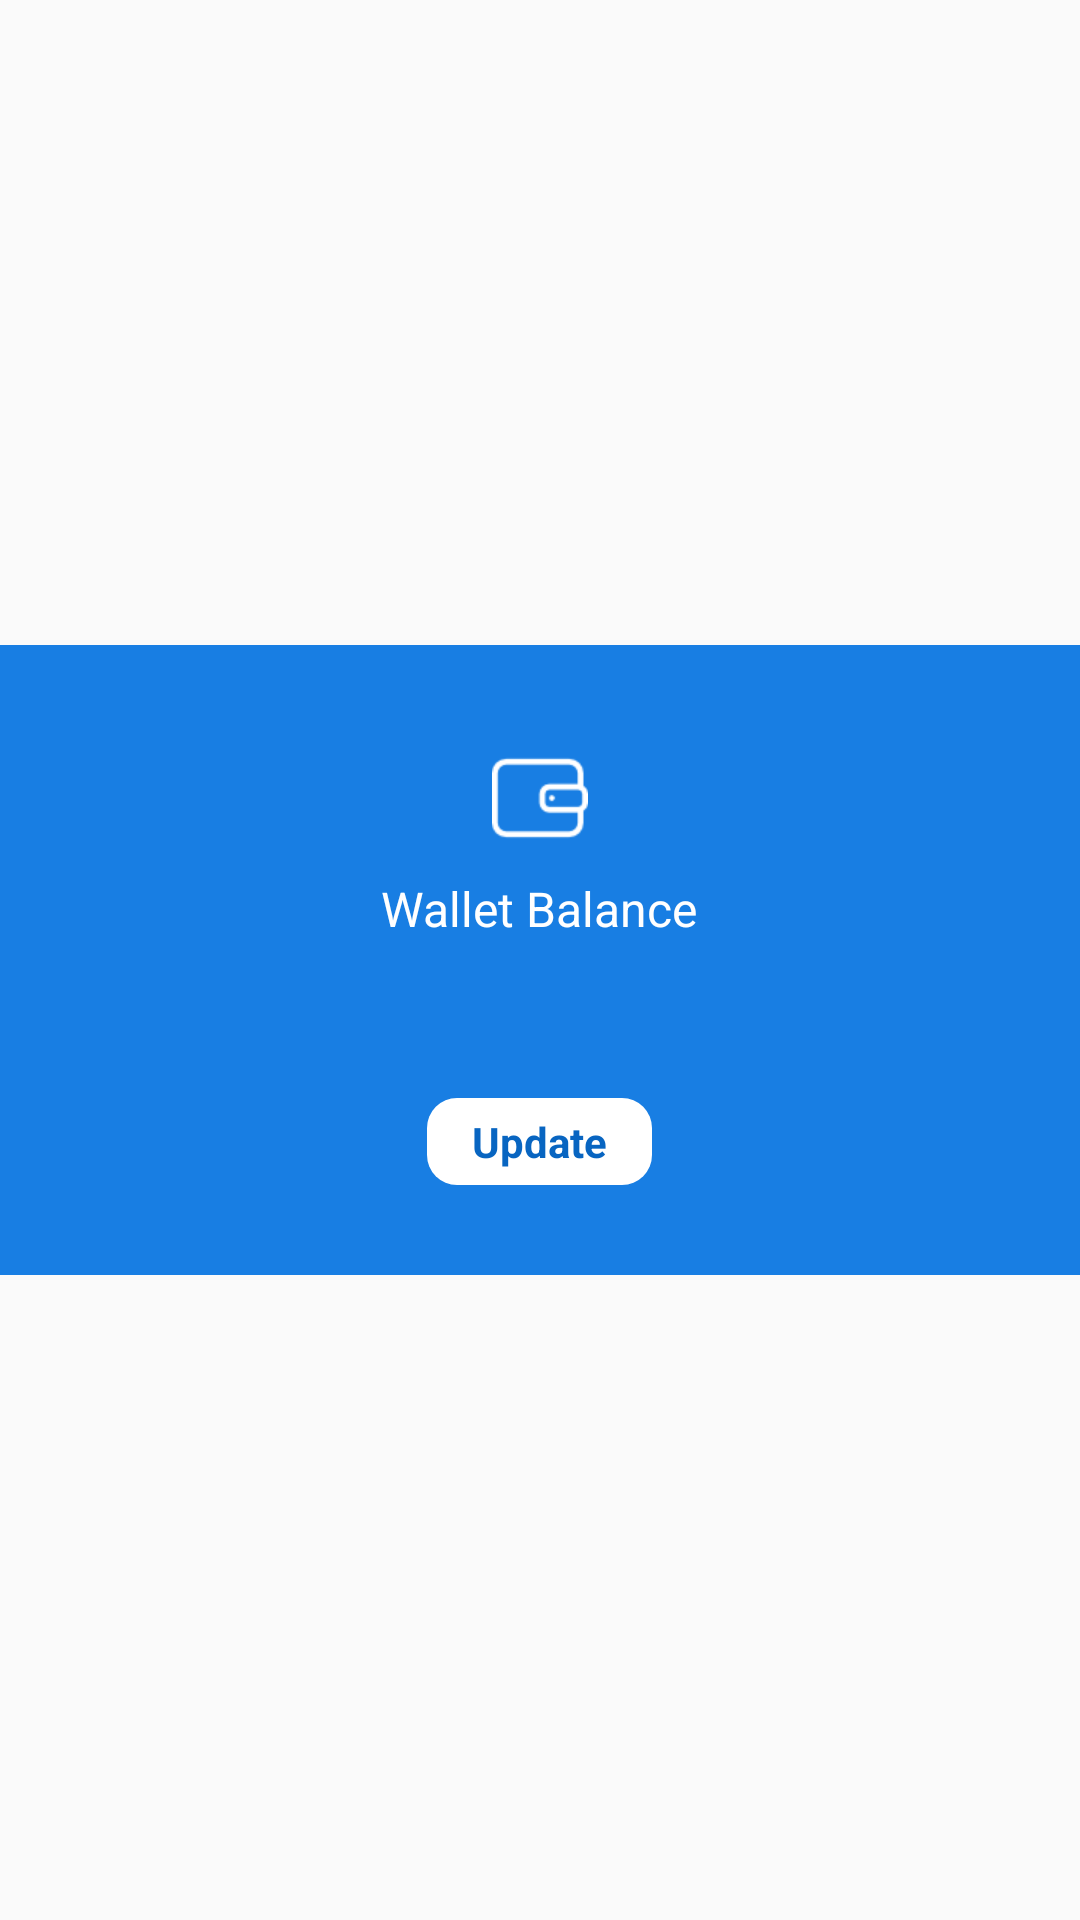

Layout XML and referenced resources for this Android screen:
<!-- AndroidManifest.xml: application theme MyTheme -->
<!-- res/layout/navigation_header.xml -->
<?xml version="1.0" encoding="utf-8"?>
<RelativeLayout xmlns:android="http://schemas.android.com/apk/res/android"
    xmlns:tools="http://schemas.android.com/tools"
    android:layout_width="match_parent"
    android:layout_height="wrap_content"
    android:theme="@style/ThemeOverlay.AppCompat.Dark"
    android:orientation="vertical"
    >

    <RelativeLayout
        android:layout_width="match_parent"
        android:layout_height="wrap_content"
        android:paddingLeft="10dp"
        android:paddingRight="10dp"
        android:paddingTop="30dp"
        android:paddingBottom="30dp"
        android:layout_centerInParent="true"
        android:background="@color/colorPrimaryDark"
        tools:ignore="UselessParent">

        <ImageView

            android:layout_width="wrap_content"
            android:layout_height="wrap_content"
            android:src="@mipmap/walletlight"
            android:layout_centerHorizontal="true"
            android:padding="5dp"
            android:backgroundTint="@color/white"
            android:id="@+id/imageView" />

        <TextView
            android:id="@+id/textView1"
            android:layout_below="@+id/imageView"
            android:layout_width="wrap_content"
            android:layout_height="wrap_content"
            android:textColor="@color/white"
            android:textSize="16sp"
            android:paddingTop="5dp"
            android:paddingBottom="5dp"
            android:layout_centerHorizontal="true"
            android:text="Wallet Balance" />

        <TextView
            android:id="@+id/tv_wallet_balance"
            android:layout_below="@+id/textView1"
            android:layout_width="wrap_content"
            android:layout_height="wrap_content"
            android:layout_centerHorizontal="true"
            android:layout_marginTop="5dp"
            android:textColor="@color/white"
            android:textSize="24sp"
            android:textStyle="bold"
           />

        <TextView
            android:id="@+id/tv_update_bal"
            android:layout_below="@+id/tv_wallet_balance"
            android:layout_width="wrap_content"
            android:layout_height="wrap_content"
            android:layout_centerHorizontal="true"
            android:layout_marginTop="10dp"
            android:textColor="@color/colorAccent"
            android:textSize="14sp"
            android:paddingLeft="15dp"
            android:paddingRight="15dp"
            android:paddingTop="5dp"
            android:paddingBottom="5dp"
            android:textStyle="bold"
            android:background="@drawable/white_bg"
            android:text="Update" />

    </RelativeLayout>



</RelativeLayout>
<!-- resources referenced by this layout -->
<resources>
  <color name="colorAccent">#0865c1</color>
  <color name="colorPrimaryDark">#187ee3</color>
  <color name="white">#ffffff</color>
  <!-- drawable white_bg (drawable) -->
  <?xml version="1.0" encoding="utf-8"?>
  <shape
      xmlns:android="http://schemas.android.com/apk/res/android">
  
      <solid android:color="@color/white"/>
      <corners android:radius="10dp"/>
  </shape>
  <!-- mipmap walletlight: png bitmap (mipmap-xhdpi, 954 bytes) -->
  <style name="MyTheme" parent="Theme.AppCompat.Light.NoActionBar">
  
          <item name="android:windowActionBar">false</item>
          <item name="android:windowNoTitle">true</item>
  
          <item name="colorPrimary">@color/colorPrimary</item>
          <item name="colorPrimaryDark">@color/colorPrimaryDark</item>
          <item name="colorAccent">@color/colorAccent</item>
  
  
          
      </style>
  <color name="colorPrimary">#ffffff</color>
</resources>
